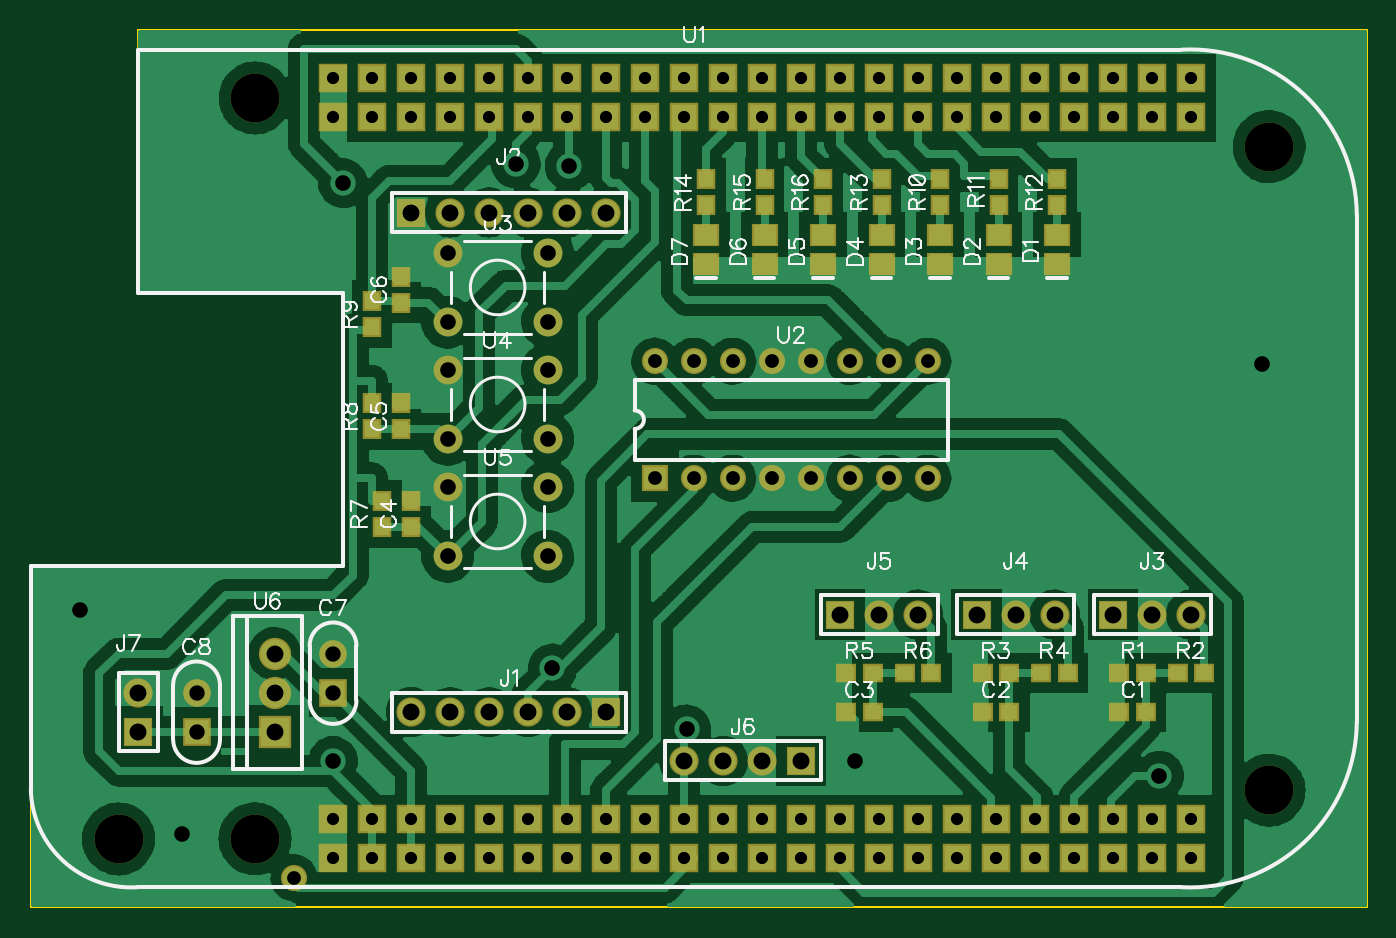
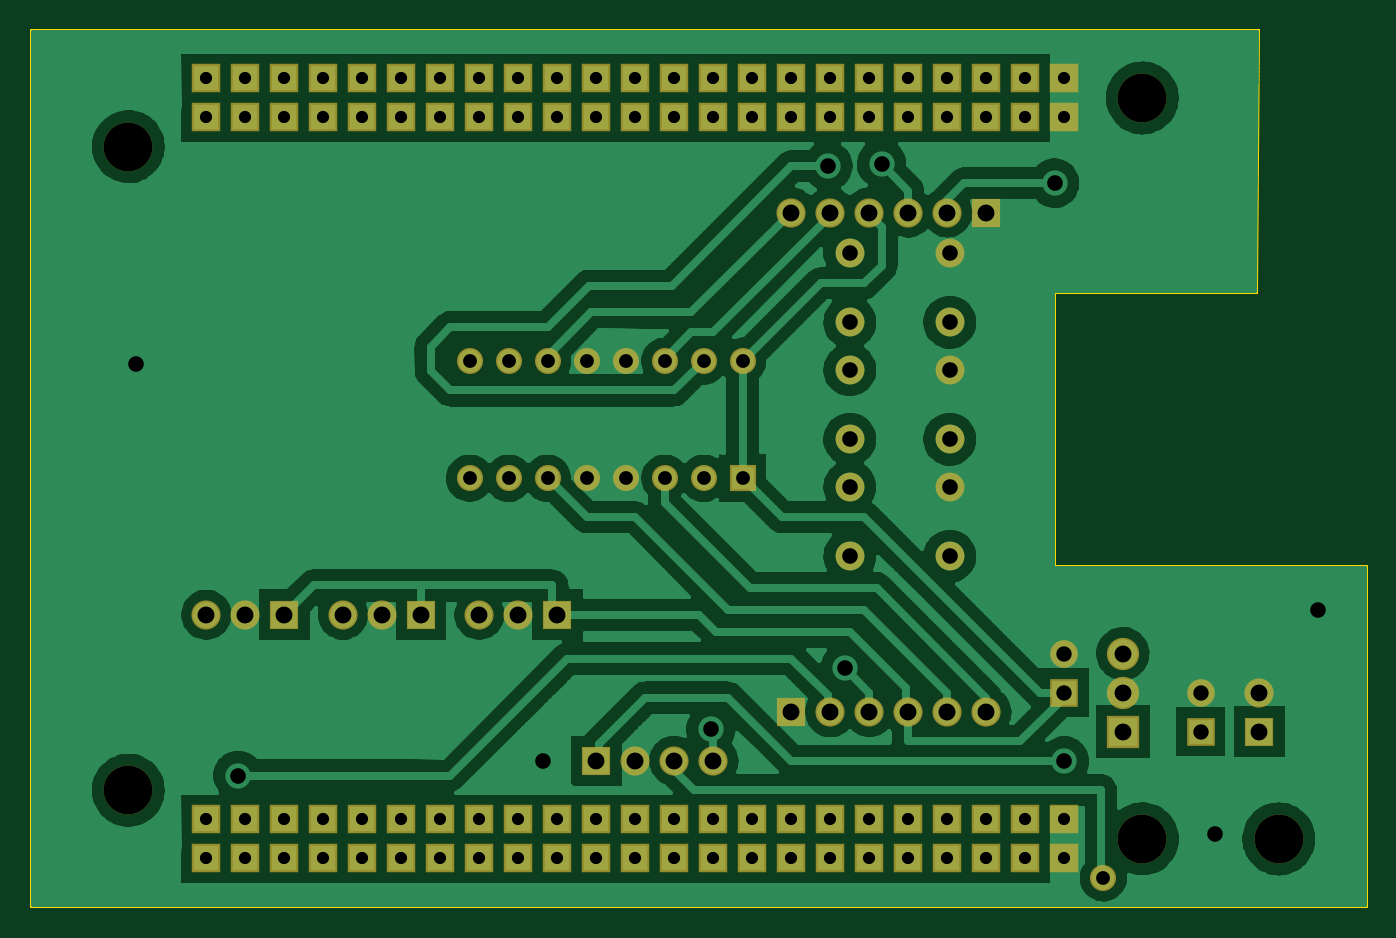
Circuit board: 8 layer files. Board 87.0 x 57.2 mm.
- outline: BoardOutline.gbr (240 bytes)
- bottom_copper: Bottom.gbr (50799 bytes)
- bottom_mask: BottomMask.gbr (2160 bytes)
- drill: Through.drl (3013 bytes)
- top_copper: Top.gbr (67700 bytes)
- top_mask: TopMask.gbr (2952 bytes)
- paste: TopPaste.gbr (908 bytes)
- top_silk: TopSilk.gbr (18640 bytes)

=== outline: BoardOutline.gbr ===
G04 DipTrace 2.4.0.2*
%INBoardOutline.gbr*%
%MOIN*%
%ADD11C,0.0055*%
%FSLAX44Y44*%
G04*
G70*
G90*
G75*
G01*
%LNBoardOutline*%
%LPD*%
X6753Y19690D2*
D11*
X6690Y26440D1*
X38190D1*
Y3940D1*
X3940D1*
Y12690D1*
X11940D1*
Y19690D1*
X6753D1*
M02*

=== bottom_copper: Bottom.gbr (50799 bytes, source omitted) ===
=== bottom_mask: BottomMask.gbr ===
G04 DipTrace 2.4.0.2*
%INBottomMask.gbr*%
%MOIN*%
%ADD18R,0.0669X0.0669*%
%ADD19C,0.0669*%
%ADD24C,0.074*%
%ADD25R,0.0748X0.0748*%
%ADD26C,0.0748*%
%ADD32C,0.125*%
%ADD39C,0.0671*%
%ADD41R,0.071X0.071*%
%ADD43C,0.071*%
%ADD45C,0.0828*%
%ADD46R,0.0828X0.0828*%
%ADD51R,0.073X0.073*%
%FSLAX44Y44*%
G04*
G70*
G90*
G75*
G01*
%LNBotMask*%
%LPD*%
D25*
X18690Y8940D3*
D26*
X17690D3*
X16690D3*
X15690D3*
X14690D3*
X13690D3*
D25*
Y21752D3*
D26*
X14690D3*
X15690D3*
X16690D3*
X17690D3*
X18690D3*
D25*
X31690Y11440D3*
D26*
X32690D3*
X33690D3*
D25*
X28190D3*
D26*
X29190D3*
X30190D3*
D25*
X24690D3*
D26*
X25690D3*
X26690D3*
D25*
X23690Y7690D3*
D26*
X22690D3*
X21690D3*
X20690D3*
D51*
X11690Y6190D3*
X12690D3*
X13690D3*
X14690D3*
X15690D3*
X16690D3*
X17690D3*
X18690D3*
X19690D3*
X20690D3*
X21690D3*
X22690D3*
X23690D3*
X24690D3*
X25690D3*
X26690D3*
X27690D3*
X28690D3*
X29690D3*
X30690D3*
X31690D3*
X32690D3*
X33690D3*
Y5190D3*
X32690D3*
X31690D3*
X30690D3*
X29690D3*
X28690D3*
X27690D3*
X26690D3*
X25690D3*
X24690D3*
X23690D3*
X22690D3*
X21690D3*
X20690D3*
X19690D3*
X18690D3*
X17690D3*
X16690D3*
X15690D3*
X14690D3*
X13690D3*
X12690D3*
X11690D3*
Y25190D3*
X12690D3*
X13690D3*
X14690D3*
X15690D3*
X16690D3*
X17690D3*
X18690D3*
X19690D3*
X20690D3*
X21690D3*
X22690D3*
X23690D3*
X24690D3*
X25690D3*
X26690D3*
X27690D3*
X28690D3*
X29690D3*
X30690D3*
X31690D3*
X32690D3*
X33690D3*
Y24190D3*
X32690D3*
X31690D3*
X30690D3*
X29690D3*
X28690D3*
X27690D3*
X26690D3*
X25690D3*
X24690D3*
X23690D3*
X22690D3*
X21690D3*
X20690D3*
X19690D3*
X18690D3*
X17690D3*
X16690D3*
X15690D3*
X14690D3*
X13690D3*
X12690D3*
X11690D3*
D32*
X35690Y23440D3*
Y6940D3*
X9690Y24690D3*
Y5690D3*
D18*
X19940Y14940D3*
D19*
X20940D3*
X21940D3*
X22940D3*
X23940D3*
X24940D3*
X25940D3*
X26940D3*
Y17940D3*
X25940D3*
X24940D3*
X23940D3*
X22940D3*
X21940D3*
X20940D3*
X19940D3*
D24*
X14630Y20720D3*
X17190D3*
X14630Y18940D3*
X17190D3*
X14630Y17720D3*
X17190D3*
X14630Y15940D3*
X17190D3*
X14630Y14720D3*
X17190D3*
X14630Y12940D3*
X17190D3*
D46*
X10190Y8440D3*
D45*
Y9440D3*
Y10440D3*
D43*
X11690D3*
D41*
Y9440D3*
D43*
X8190D3*
D41*
Y8440D3*
D25*
X6690D3*
D26*
Y9440D3*
D32*
X6190Y5690D3*
D39*
X10690Y4690D3*
M02*

=== drill: Through.drl (3013 bytes, source withheld) ===
=== top_copper: Top.gbr (67700 bytes, source omitted) ===
=== top_mask: TopMask.gbr ===
G04 DipTrace 2.4.0.2*
%INTopMask.gbr*%
%MOIN*%
%ADD18R,0.0669X0.0669*%
%ADD19C,0.0669*%
%ADD24C,0.074*%
%ADD25R,0.0748X0.0748*%
%ADD26C,0.0748*%
%ADD32C,0.125*%
%ADD39C,0.0671*%
%ADD41R,0.071X0.071*%
%ADD43C,0.071*%
%ADD45C,0.0828*%
%ADD46R,0.0828X0.0828*%
%ADD51R,0.073X0.073*%
%ADD53R,0.0671X0.0592*%
%ADD55R,0.0474X0.0513*%
%ADD57R,0.0513X0.0474*%
%FSLAX44Y44*%
G04*
G70*
G90*
G75*
G01*
%LNTopMask*%
%LPD*%
D57*
X32525Y8940D3*
X31855D3*
X29025D3*
X28355D3*
X25525D3*
X24855D3*
D55*
X13690Y13690D3*
Y14359D3*
X13440Y16190D3*
Y16859D3*
Y19440D3*
Y20109D3*
D53*
X30253Y20440D3*
Y21188D3*
X28753Y20440D3*
Y21188D3*
X27253Y20440D3*
Y21188D3*
X25753Y20440D3*
Y21188D3*
X24253Y20440D3*
Y21188D3*
X22753Y20440D3*
Y21188D3*
X21253Y20440D3*
Y21188D3*
D25*
X18690Y8940D3*
D26*
X17690D3*
X16690D3*
X15690D3*
X14690D3*
X13690D3*
D25*
Y21752D3*
D26*
X14690D3*
X15690D3*
X16690D3*
X17690D3*
X18690D3*
D25*
X31690Y11440D3*
D26*
X32690D3*
X33690D3*
D25*
X28190D3*
D26*
X29190D3*
X30190D3*
D25*
X24690D3*
D26*
X25690D3*
X26690D3*
D25*
X23690Y7690D3*
D26*
X22690D3*
X21690D3*
X20690D3*
D57*
X32525Y9940D3*
X31855D3*
X33355D3*
X34025D3*
X29025D3*
X28355D3*
X29855D3*
X30525D3*
X25525D3*
X24855D3*
X26355D3*
X27025D3*
D55*
X12940Y14359D3*
Y13690D3*
X12690Y16859D3*
Y16190D3*
Y18815D3*
Y19484D3*
X27253Y21940D3*
Y22609D3*
X28753Y21940D3*
Y22609D3*
X30253Y21940D3*
Y22609D3*
X25753Y21940D3*
Y22609D3*
X21253Y21940D3*
Y22609D3*
X22753Y21940D3*
Y22609D3*
X24253Y21940D3*
Y22609D3*
D51*
X11690Y6190D3*
X12690D3*
X13690D3*
X14690D3*
X15690D3*
X16690D3*
X17690D3*
X18690D3*
X19690D3*
X20690D3*
X21690D3*
X22690D3*
X23690D3*
X24690D3*
X25690D3*
X26690D3*
X27690D3*
X28690D3*
X29690D3*
X30690D3*
X31690D3*
X32690D3*
X33690D3*
Y5190D3*
X32690D3*
X31690D3*
X30690D3*
X29690D3*
X28690D3*
X27690D3*
X26690D3*
X25690D3*
X24690D3*
X23690D3*
X22690D3*
X21690D3*
X20690D3*
X19690D3*
X18690D3*
X17690D3*
X16690D3*
X15690D3*
X14690D3*
X13690D3*
X12690D3*
X11690D3*
Y25190D3*
X12690D3*
X13690D3*
X14690D3*
X15690D3*
X16690D3*
X17690D3*
X18690D3*
X19690D3*
X20690D3*
X21690D3*
X22690D3*
X23690D3*
X24690D3*
X25690D3*
X26690D3*
X27690D3*
X28690D3*
X29690D3*
X30690D3*
X31690D3*
X32690D3*
X33690D3*
Y24190D3*
X32690D3*
X31690D3*
X30690D3*
X29690D3*
X28690D3*
X27690D3*
X26690D3*
X25690D3*
X24690D3*
X23690D3*
X22690D3*
X21690D3*
X20690D3*
X19690D3*
X18690D3*
X17690D3*
X16690D3*
X15690D3*
X14690D3*
X13690D3*
X12690D3*
X11690D3*
D32*
X35690Y23440D3*
Y6940D3*
X9690Y24690D3*
Y5690D3*
D18*
X19940Y14940D3*
D19*
X20940D3*
X21940D3*
X22940D3*
X23940D3*
X24940D3*
X25940D3*
X26940D3*
Y17940D3*
X25940D3*
X24940D3*
X23940D3*
X22940D3*
X21940D3*
X20940D3*
X19940D3*
D24*
X14630Y20720D3*
X17190D3*
X14630Y18940D3*
X17190D3*
X14630Y17720D3*
X17190D3*
X14630Y15940D3*
X17190D3*
X14630Y14720D3*
X17190D3*
X14630Y12940D3*
X17190D3*
D46*
X10190Y8440D3*
D45*
Y9440D3*
Y10440D3*
D43*
X11690D3*
D41*
Y9440D3*
D43*
X8190D3*
D41*
Y8440D3*
D25*
X6690D3*
D26*
Y9440D3*
D32*
X6190Y5690D3*
D39*
X10690Y4690D3*
M02*

=== paste: TopPaste.gbr ===
G04 DipTrace 2.4.0.2*
%INTopPaste.gbr*%
%MOIN*%
%ADD54R,0.0511X0.0432*%
%ADD56R,0.0314X0.0353*%
%ADD58R,0.0353X0.0314*%
%FSLAX44Y44*%
G04*
G70*
G90*
G75*
G01*
%LNTopPaste*%
%LPD*%
D58*
X32525Y8940D3*
X31855D3*
X29025D3*
X28355D3*
X25525D3*
X24855D3*
D56*
X13690Y13690D3*
Y14359D3*
X13440Y16190D3*
Y16859D3*
Y19440D3*
Y20109D3*
D54*
X30253Y20440D3*
Y21188D3*
X28753Y20440D3*
Y21188D3*
X27253Y20440D3*
Y21188D3*
X25753Y20440D3*
Y21188D3*
X24253Y20440D3*
Y21188D3*
X22753Y20440D3*
Y21188D3*
X21253Y20440D3*
Y21188D3*
D58*
X32525Y9940D3*
X31855D3*
X33355D3*
X34025D3*
X29025D3*
X28355D3*
X29855D3*
X30525D3*
X25525D3*
X24855D3*
X26355D3*
X27025D3*
D56*
X12940Y14359D3*
Y13690D3*
X12690Y16859D3*
Y16190D3*
Y18815D3*
Y19484D3*
X27253Y21940D3*
Y22609D3*
X28753Y21940D3*
Y22609D3*
X30253Y21940D3*
Y22609D3*
X25753Y21940D3*
Y22609D3*
X21253Y21940D3*
Y22609D3*
X22753Y21940D3*
Y22609D3*
X24253Y21940D3*
Y22609D3*
M02*

=== top_silk: TopSilk.gbr (18640 bytes, source omitted) ===
